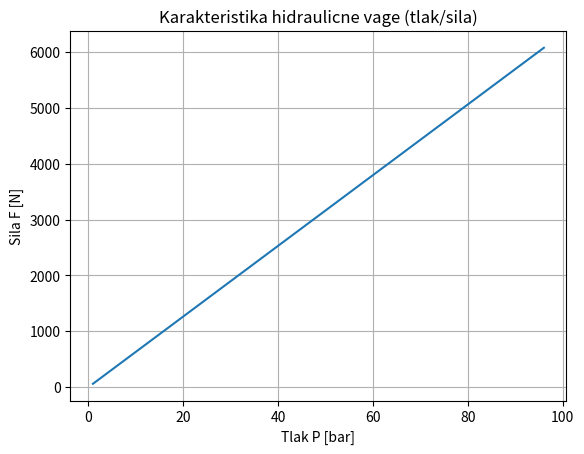
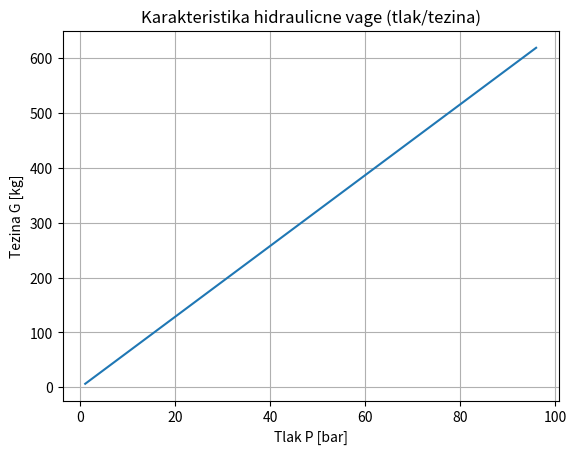

Python code for these plots, in order:
# -*- coding: utf-8 -*-
"""
Created on Fri Nov 13 10:16:20 2015

[redacted]
"""
import math as math
import numpy as np
import matplotlib.pyplot as plt

fi_cilindricni = 24.  # mm
fi_konus = 30.  # mm
tlak = 80  # bar

tlak = np.arange(1, 100, 5)

A_cil = (fi_cilindricni**2 * math.pi) / 4.
A_konus = ((fi_konus**2 * math.pi) / 4 - A_cil) * math.cos(math.radians(45))
A = A_cil + A_konus

F = (tlak * 10**5) * A * 10**(-6)

plt.figure(1)
plt.title("Karakteristika hidraulicne vage (tlak/sila)")
plt.xlabel("Tlak P [bar]")
plt.ylabel("Sila F [N]")
plt.grid()
plt.plot(tlak, F)

G = F / 9.81

plt.figure(2)
plt.title("Karakteristika hidraulicne vage (tlak/tezina)")
plt.xlabel("Tlak P [bar]")
plt.ylabel("Tezina G [kg]")
plt.grid()
plt.plot(tlak, G)


plt.show()
